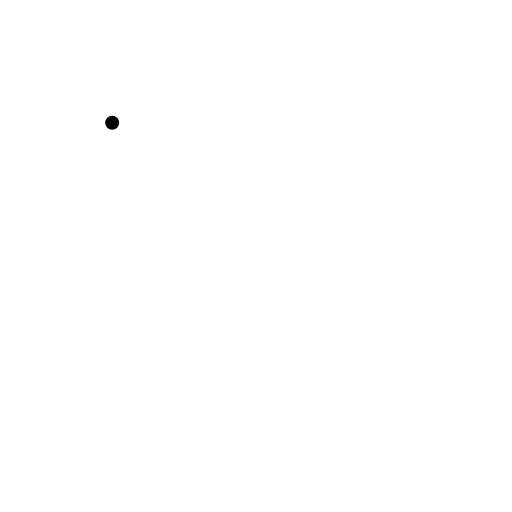
t = 0.00 s
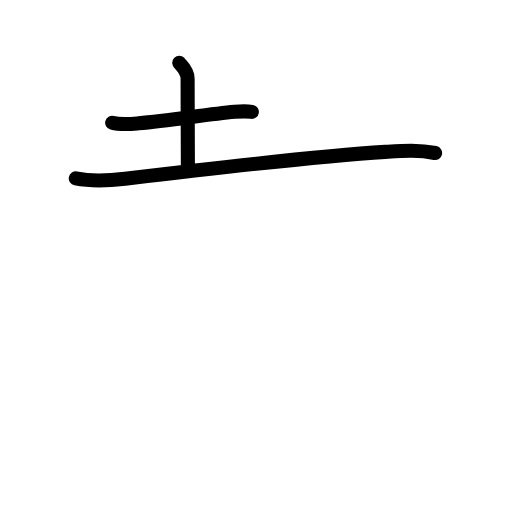
t = 2.58 s
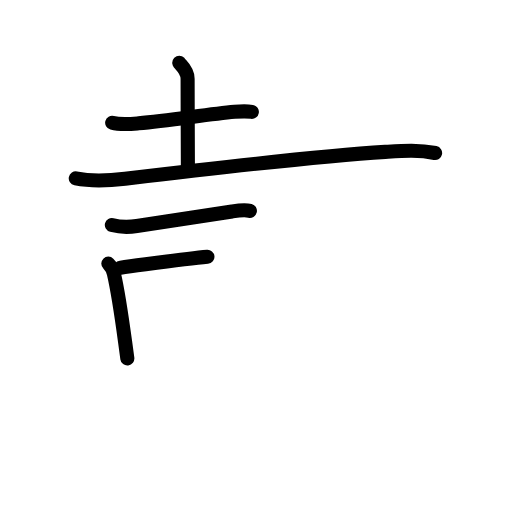
t = 5.19 s
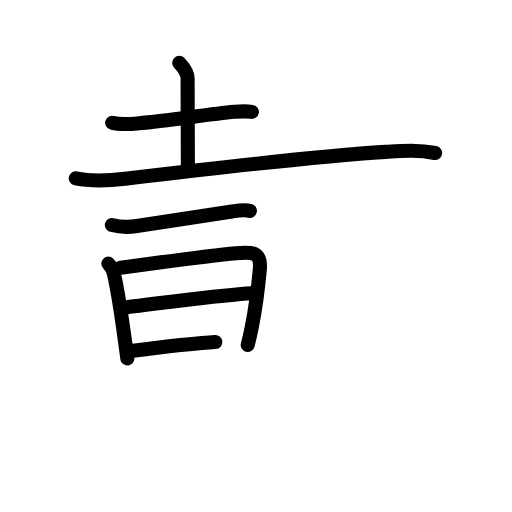
t = 7.75 s
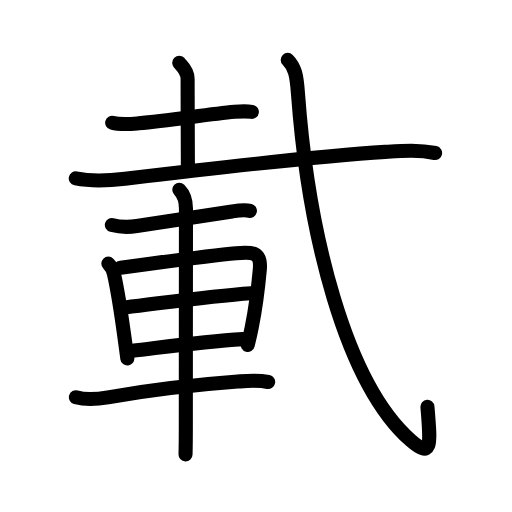
t = 10.42 s
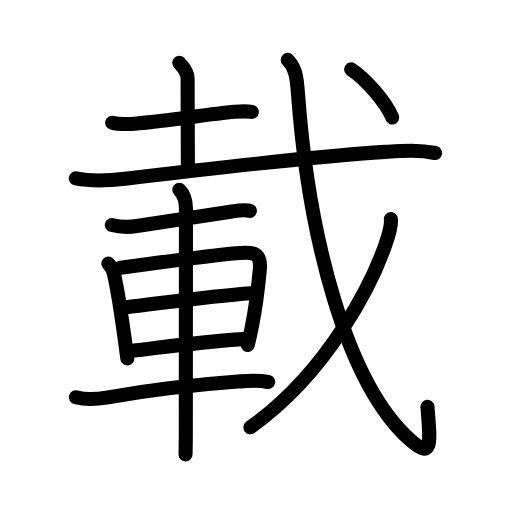
t = 13.00 s

The animated SVG that drew these frames (rendered in a browser with its animation timeline set to each time). Animation: 44 SMIL elements (animate=44); one cycle of 13.00 s.

<?xml version="1.0" encoding="UTF-8"?>
<!--
AniKanjiVG is licensed by CC-BY-SA Paul C. Sommerhoff (https://bitbucket.org/sommerhoff/anikanjivg).
AniKanjiVG uses KanjiVG which is licensed by CC-BY-SA Ulrich Apel (http://kanjivg.tagaini.net).
See also http://creativecommons.org/licenses/by-sa/3.0/
-->
<svg xmlns:kvg='http://kanjivg.tagaini.net' xmlns='http://www.w3.org/2000/svg' width='109' height='109' viewBox='0 0 109 109' style='fill:none;stroke:#000000;stroke-width:3;stroke-linecap:round;stroke-linejoin:round;' id="kvg:kanji_08f09"><g id="kvg:08f09" kvg:element="載"><g id="kvg:08f09-g1" kvg:element="土" kvg:phon="土戈1"><g id="kvg:08f09-g2" kvg:element="十" kvg:radical="nelson"><path id="kvg:08f09-s1" kvg:type="㇐" d="M23.88,26.13c1.79,0.48,3.81,0.28,5.63,0.13c6.53-0.53,14.56-1.92,20.43-2.45c1.62-0.14,2.87-0.12,3.68,0.01"><animate attributeName="d" begin="0.0s" dur="0.3333333333333333s" from="M23.88,26.13C23.88,26.13,23.88,26.13,23.88,26.13" to="M23.88,26.13c1.79,0.48,3.81,0.28,5.63,0.13" />
<animate attributeName="d" begin="0.3333333333333333s" dur="0.3333333333333333s" from="M23.88,26.13c1.79,0.48,3.81,0.28,5.63,0.13c0,0,0,0,0,0,0" to="M23.88,26.13c1.79,0.48,3.81,0.28,5.63,0.13c6.53-0.53,14.56-1.92,20.43-2.45" />
<animate attributeName="d" begin="0.6666666666666666s" dur="0.3333333333333333s" from="M23.88,26.13c1.79,0.48,3.81,0.28,5.63,0.13c6.53-0.53,14.56-1.92,20.43-2.45c0,0,0,0,0,0,0" to="M23.88,26.13c1.79,0.48,3.81,0.28,5.63,0.13c6.53-0.53,14.56-1.92,20.43-2.45c1.62-0.14,2.87-0.12,3.68,0.01" />
</path>
<path id="kvg:08f09-s2" kvg:type="㇑a" d="M38.17,13.37c0.12,0.29,1.77,1.52,1.77,3.39c0,6,0.06,14.51,0.06,18.87"><animate attributeName="d" begin="1.0s" dur="0.5s" from="M38.17,13.37C38.17,13.37,38.17,13.37,38.17,13.37" to="M38.17,13.37c0.12,0.29,1.77,1.52,1.77,3.39" />
<animate attributeName="d" begin="1.5s" dur="0.5s" from="M38.17,13.37c0.12,0.29,1.77,1.52,1.77,3.39c0,0,0,0,0,0,0" to="M38.17,13.37c0.12,0.29,1.77,1.52,1.77,3.39c0,6,0.06,14.51,0.06,18.87" />
<animate attributeName="d" begin="0s" dur="1.0s" from="M-100,-100" to="M-100,-100" />
</path>
</g>
<g id="kvg:08f09-g3" kvg:element="戈" kvg:part="1"><g id="kvg:08f09-g4" kvg:element="弋" kvg:part="1"><path id="kvg:08f09-s3" kvg:type="㇐" d="M16.13,37.98c3.87,0.77,7.3,0.45,10.49,0.07c18.04-2.15,39.72-4.73,55.39-5.72c3.59-0.23,7.08-0.51,10.62,0.24"><animate attributeName="d" begin="2.0s" dur="0.3333333333333333s" from="M16.13,37.98C16.13,37.98,16.13,37.98,16.13,37.98" to="M16.13,37.98c3.87,0.77,7.3,0.45,10.49,0.07" />
<animate attributeName="d" begin="2.3333333333333335s" dur="0.3333333333333333s" from="M16.13,37.98c3.87,0.77,7.3,0.45,10.49,0.07c0,0,0,0,0,0,0" to="M16.13,37.98c3.87,0.77,7.3,0.45,10.49,0.07c18.04-2.15,39.72-4.73,55.39-5.72" />
<animate attributeName="d" begin="2.6666666666666665s" dur="0.3333333333333333s" from="M16.13,37.98c3.87,0.77,7.3,0.45,10.49,0.07c18.04-2.15,39.72-4.73,55.39-5.72c0,0,0,0,0,0,0" to="M16.13,37.98c3.87,0.77,7.3,0.45,10.49,0.07c18.04-2.15,39.72-4.73,55.39-5.72c3.59-0.23,7.08-0.51,10.62,0.24" />
<animate attributeName="d" begin="0s" dur="2.0s" from="M-100,-100" to="M-100,-100" />
</path>
</g>
</g>
</g>
<g id="kvg:08f09-g5" kvg:element="車" kvg:radical="tradit"><path id="kvg:08f09-s4" kvg:type="㇐" d="M23.81,47.91c1.82,0.47,3.78,0.45,5.32,0.21c5.75-0.87,12.25-1.87,20.27-3.11c1.14-0.18,2.65-0.43,3.8-0.13"><animate attributeName="d" begin="3.0s" dur="0.3333333333333333s" from="M23.81,47.91C23.81,47.91,23.81,47.91,23.81,47.91" to="M23.81,47.91c1.82,0.47,3.78,0.45,5.32,0.21" />
<animate attributeName="d" begin="3.3333333333333335s" dur="0.3333333333333333s" from="M23.81,47.91c1.82,0.47,3.78,0.45,5.32,0.21c0,0,0,0,0,0,0" to="M23.81,47.91c1.82,0.47,3.78,0.45,5.32,0.21c5.75-0.87,12.25-1.87,20.27-3.11" />
<animate attributeName="d" begin="3.6666666666666665s" dur="0.3333333333333333s" from="M23.81,47.91c1.82,0.47,3.78,0.45,5.32,0.21c5.75-0.87,12.25-1.87,20.27-3.11c0,0,0,0,0,0,0" to="M23.81,47.91c1.82,0.47,3.78,0.45,5.32,0.21c5.75-0.87,12.25-1.87,20.27-3.11c1.14-0.18,2.65-0.43,3.8-0.13" />
<animate attributeName="d" begin="0s" dur="3.0s" from="M-100,-100" to="M-100,-100" />
</path>
<path id="kvg:08f09-s5" kvg:type="㇑" d="M23.06,56.12c0.72,0.72,0.98,1.25,1.19,2.16c1,4.34,1.54,8.28,2.38,14.49c0.17,1.22,0.33,2.42,0.48,3.54"><animate attributeName="d" begin="4.0s" dur="0.3333333333333333s" from="M23.06,56.12C23.06,56.12,23.06,56.12,23.06,56.12" to="M23.06,56.12c0.72,0.72,0.98,1.25,1.19,2.16" />
<animate attributeName="d" begin="4.333333333333333s" dur="0.3333333333333333s" from="M23.06,56.12c0.72,0.72,0.98,1.25,1.19,2.16c0,0,0,0,0,0,0" to="M23.06,56.12c0.72,0.72,0.98,1.25,1.19,2.16c1,4.34,1.54,8.28,2.38,14.49" />
<animate attributeName="d" begin="4.666666666666667s" dur="0.3333333333333333s" from="M23.06,56.12c0.72,0.72,0.98,1.25,1.19,2.16c1,4.34,1.54,8.28,2.38,14.49c0,0,0,0,0,0,0" to="M23.06,56.12c0.72,0.72,0.98,1.25,1.19,2.16c1,4.34,1.54,8.28,2.38,14.49c0.17,1.22,0.33,2.42,0.48,3.54" />
<animate attributeName="d" begin="0s" dur="4.0s" from="M-100,-100" to="M-100,-100" />
</path>
<path id="kvg:08f09-s6" kvg:type="㇕a" d="M25.67,56.98c6.68-0.84,18.23-2.52,24.59-3.07c3.44-0.29,5.4-0.41,5.05,3.47c-0.29,3.21-0.82,7.83-1.73,12.37c-0.25,1.24-0.53,2.48-0.84,3.68"><animate attributeName="d" begin="5.0s" dur="0.25s" from="M25.67,56.98C25.67,56.98,25.67,56.98,25.67,56.98" to="M25.67,56.98c6.68-0.84,18.23-2.52,24.59-3.07" />
<animate attributeName="d" begin="5.25s" dur="0.25s" from="M25.67,56.98c6.68-0.84,18.23-2.52,24.59-3.07c0,0,0,0,0,0,0" to="M25.67,56.98c6.68-0.84,18.23-2.52,24.59-3.07c3.44-0.29,5.4-0.41,5.05,3.47" />
<animate attributeName="d" begin="5.5s" dur="0.25s" from="M25.67,56.98c6.68-0.84,18.23-2.52,24.59-3.07c3.44-0.29,5.4-0.41,5.05,3.47c0,0,0,0,0,0,0" to="M25.67,56.98c6.68-0.84,18.23-2.52,24.59-3.07c3.44-0.29,5.4-0.41,5.05,3.47c-0.29,3.21-0.82,7.83-1.73,12.37" />
<animate attributeName="d" begin="5.75s" dur="0.25s" from="M25.67,56.98c6.68-0.84,18.23-2.52,24.59-3.07c3.44-0.29,5.4-0.41,5.05,3.47c-0.29,3.21-0.82,7.83-1.73,12.37c0,0,0,0,0,0,0" to="M25.67,56.98c6.68-0.84,18.23-2.52,24.59-3.07c3.44-0.29,5.4-0.41,5.05,3.47c-0.29,3.21-0.82,7.83-1.73,12.37c-0.25,1.24-0.53,2.48-0.84,3.68" />
<animate attributeName="d" begin="0s" dur="5.0s" from="M-100,-100" to="M-100,-100" />
</path>
<path id="kvg:08f09-s7" kvg:type="㇐a" d="M26.66,65.46C36.5,64.25,45,63,53.49,62.41"><animate attributeName="d" begin="6.0s" dur="1.0s" from="M26.66,65.46C26.66,65.46,26.66,65.46,26.66,65.46" to="M26.66,65.46C36.5,64.25,45,63,53.49,62.41" />
<animate attributeName="d" begin="0s" dur="6.0s" from="M-100,-100" to="M-100,-100" />
</path>
<path id="kvg:08f09-s8" kvg:type="㇐a" d="M28.16,74.68c6.45-0.75,14.47-1.93,23.59-2.49"><animate attributeName="d" begin="7.0s" dur="1.0s" from="M28.16,74.68C28.16,74.68,28.16,74.68,28.16,74.68" to="M28.16,74.68c6.45-0.75,14.47-1.93,23.59-2.49" />
<animate attributeName="d" begin="0s" dur="7.0s" from="M-100,-100" to="M-100,-100" />
</path>
<path id="kvg:08f09-s9" kvg:type="㇐" d="M16.16,84.57c1.96,0.56,5.12,0.32,6.83,0.02c8.38-1.46,19.01-2.73,27.63-3.36c2.18-0.16,4.13-0.36,6.47,0.09"><animate attributeName="d" begin="8.0s" dur="0.3333333333333333s" from="M16.16,84.57C16.16,84.57,16.16,84.57,16.16,84.57" to="M16.16,84.57c1.96,0.56,5.12,0.32,6.83,0.02" />
<animate attributeName="d" begin="8.333333333333334s" dur="0.3333333333333333s" from="M16.16,84.57c1.96,0.56,5.12,0.32,6.83,0.02c0,0,0,0,0,0,0" to="M16.16,84.57c1.96,0.56,5.12,0.32,6.83,0.02c8.38-1.46,19.01-2.73,27.63-3.36" />
<animate attributeName="d" begin="8.666666666666666s" dur="0.3333333333333333s" from="M16.16,84.57c1.96,0.56,5.12,0.32,6.83,0.02c8.38-1.46,19.01-2.73,27.63-3.36c0,0,0,0,0,0,0" to="M16.16,84.57c1.96,0.56,5.12,0.32,6.83,0.02c8.38-1.46,19.01-2.73,27.63-3.36c2.18-0.16,4.13-0.36,6.47,0.09" />
<animate attributeName="d" begin="0s" dur="8.0s" from="M-100,-100" to="M-100,-100" />
</path>
<path id="kvg:08f09-s10" kvg:type="㇑" d="M38.17,40.38c1.04,1.04,1.42,2.62,1.42,4.02c0,0.66-0.03,31.97-0.03,46.47c0,2.92-0.04,5.03-0.06,5.88"><animate attributeName="d" begin="9.0s" dur="0.3333333333333333s" from="M38.17,40.38C38.17,40.38,38.17,40.38,38.17,40.38" to="M38.17,40.38c1.04,1.04,1.42,2.62,1.42,4.02" />
<animate attributeName="d" begin="9.333333333333334s" dur="0.3333333333333333s" from="M38.17,40.38c1.04,1.04,1.42,2.62,1.42,4.02c0,0,0,0,0,0,0" to="M38.17,40.38c1.04,1.04,1.42,2.62,1.42,4.02c0,0.66-0.03,31.97-0.03,46.47" />
<animate attributeName="d" begin="9.666666666666666s" dur="0.3333333333333333s" from="M38.17,40.38c1.04,1.04,1.42,2.62,1.42,4.02c0,0.66-0.03,31.97-0.03,46.47c0,0,0,0,0,0,0" to="M38.17,40.38c1.04,1.04,1.42,2.62,1.42,4.02c0,0.66-0.03,31.97-0.03,46.47c0,2.92-0.04,5.03-0.06,5.88" />
<animate attributeName="d" begin="0s" dur="9.0s" from="M-100,-100" to="M-100,-100" />
</path>
</g>
<g id="kvg:08f09-g6" kvg:element="戈" kvg:part="2" kvg:phon="土戈2"><g id="kvg:08f09-g7" kvg:element="弋" kvg:part="2"><path id="kvg:08f09-s11" kvg:type="㇂" d="M61.25,12.75c1.56,1.56,1.9,3.27,2.18,7.09c2.17,29.62,10.03,61.66,23.98,73.89c4.71,4.13,4.22,0.76,3.59-7.11"><animate attributeName="d" begin="10.0s" dur="0.3333333333333333s" from="M61.25,12.75C61.25,12.75,61.25,12.75,61.25,12.75" to="M61.25,12.75c1.56,1.56,1.9,3.27,2.18,7.09" />
<animate attributeName="d" begin="10.333333333333334s" dur="0.3333333333333333s" from="M61.25,12.75c1.56,1.56,1.9,3.27,2.18,7.09c0,0,0,0,0,0,0" to="M61.25,12.75c1.56,1.56,1.9,3.27,2.18,7.09c2.17,29.62,10.03,61.66,23.98,73.89" />
<animate attributeName="d" begin="10.666666666666666s" dur="0.3333333333333333s" from="M61.25,12.75c1.56,1.56,1.9,3.27,2.18,7.09c2.17,29.62,10.03,61.66,23.98,73.89c0,0,0,0,0,0,0" to="M61.25,12.75c1.56,1.56,1.9,3.27,2.18,7.09c2.17,29.62,10.03,61.66,23.98,73.89c4.71,4.13,4.22,0.76,3.59-7.11" />
<animate attributeName="d" begin="0s" dur="10.0s" from="M-100,-100" to="M-100,-100" />
</path>
</g>
<g id="kvg:08f09-g8" kvg:element="丿"><path id="kvg:08f09-s12" kvg:type="㇒" d="M83.22,46.64c0.09,1.04-0.21,2.45-0.67,3.92C79.58,60,69.89,79.17,53.31,90.97"><animate attributeName="d" begin="11.0s" dur="0.5s" from="M83.22,46.64C83.22,46.64,83.22,46.64,83.22,46.64" to="M83.22,46.64c0.09,1.04-0.21,2.45-0.67,3.92" />
<animate attributeName="d" begin="11.5s" dur="0.5s" from="M83.22,46.64c0.09,1.04-0.21,2.45-0.67,3.92c0,0,0,0,0,0,0" to="M83.22,46.64c0.09,1.04-0.21,2.45-0.67,3.92C79.58,60,69.89,79.17,53.31,90.97" />
<animate attributeName="d" begin="0s" dur="11.0s" from="M-100,-100" to="M-100,-100" />
</path>
</g>
<g id="kvg:08f09-g9" kvg:element="弋" kvg:part="3"><g id="kvg:08f09-g10" kvg:element="丶"><path id="kvg:08f09-s13" kvg:type="㇔" d="M74.75,14.75c3.02,2,7.34,6.82,8.75,10.25"><animate attributeName="d" begin="12.0s" dur="1.0s" from="M74.75,14.75C74.75,14.75,74.75,14.75,74.75,14.75" to="M74.75,14.75c3.02,2,7.34,6.82,8.75,10.25" />
<animate attributeName="d" begin="0s" dur="12.0s" from="M-100,-100" to="M-100,-100" />
</path>
</g>
</g>
</g>
</g>
</svg>
